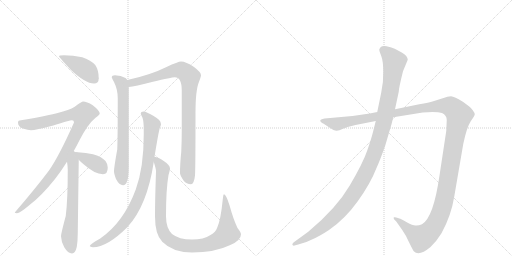
t = 0.00 s
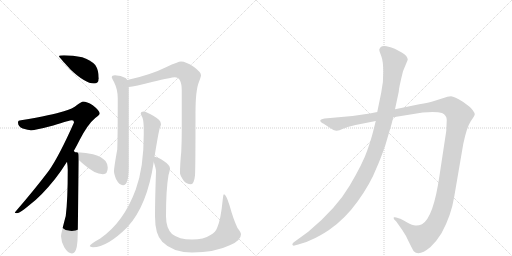
t = 1.95 s
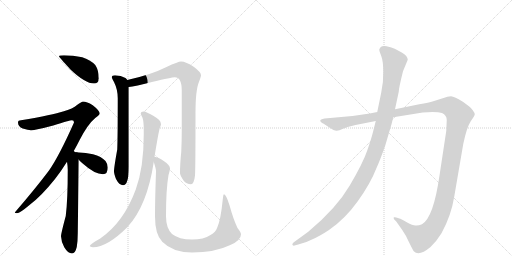
t = 3.91 s
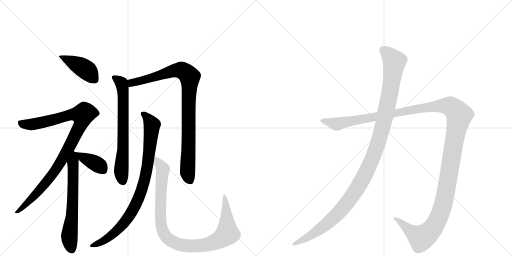
t = 5.86 s
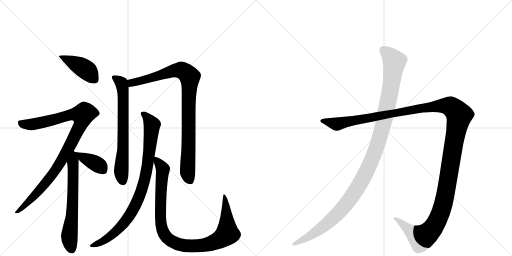
t = 7.81 s
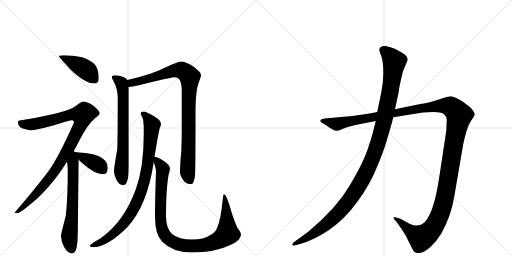
t = 9.76 s

The animated SVG that drew these frames (rendered in a browser with its animation timeline set to each time). Animation: 10 CSS @keyframes rules; one cycle of 9.76 s.

<svg version="1.1" viewBox="0 0 2048 1024" xmlns="http://www.w3.org/2000/svg">
  <g stroke="lightgray" stroke-dasharray="1,1" stroke-width="1" transform="scale(4, 4)">
    <line x1="0" y1="0" x2="256" y2="256"></line>
    <line x1="256" y1="0" x2="0" y2="256"></line>
    <line x1="128" y1="0" x2="128" y2="256"></line>
    <line x1="0" y1="128" x2="256" y2="128"></line>
    <line x1="256" y1="0" x2="512" y2="256"></line>
    <line x1="512" y1="0" x2="256" y2="256"></line>
    <line x1="384" y1="0" x2="384" y2="256"></line>
    <line x1="256" y1="128" x2="512" y2="128"></line>
  </g>
<g transform="scale(1, -1) translate(0, -850)">
   <style type="text/css">
    @keyframes keyframes0 {
      from {
       stroke: black;
       stroke-dashoffset: 424;
       stroke-width: 128;
       }
       58% {
       animation-timing-function: step-end;
       stroke: black;
       stroke-dashoffset: 0;
       stroke-width: 128;
       }
       to {
       stroke: black;
       stroke-width: 1024;
       }
       }
       #make-me-a-hanzi-animation-0 {
         animation: keyframes0 0.595052s both;
         animation-delay: 0.000000s;
         animation-timing-function: linear;
       }
    @keyframes keyframes1 {
      from {
       stroke: black;
       stroke-dashoffset: 983;
       stroke-width: 128;
       }
       76% {
       animation-timing-function: step-end;
       stroke: black;
       stroke-dashoffset: 0;
       stroke-width: 128;
       }
       to {
       stroke: black;
       stroke-width: 1024;
       }
       }
       #make-me-a-hanzi-animation-1 {
         animation: keyframes1 1.049967s both;
         animation-delay: 0.595052s;
         animation-timing-function: linear;
       }
    @keyframes keyframes2 {
      from {
       stroke: black;
       stroke-dashoffset: 645;
       stroke-width: 128;
       }
       68% {
       animation-timing-function: step-end;
       stroke: black;
       stroke-dashoffset: 0;
       stroke-width: 128;
       }
       to {
       stroke: black;
       stroke-width: 1024;
       }
       }
       #make-me-a-hanzi-animation-2 {
         animation: keyframes2 0.774902s both;
         animation-delay: 1.645020s;
         animation-timing-function: linear;
       }
    @keyframes keyframes3 {
      from {
       stroke: black;
       stroke-dashoffset: 384;
       stroke-width: 128;
       }
       56% {
       animation-timing-function: step-end;
       stroke: black;
       stroke-dashoffset: 0;
       stroke-width: 128;
       }
       to {
       stroke: black;
       stroke-width: 1024;
       }
       }
       #make-me-a-hanzi-animation-3 {
         animation: keyframes3 0.562500s both;
         animation-delay: 2.419922s;
         animation-timing-function: linear;
       }
    @keyframes keyframes4 {
      from {
       stroke: black;
       stroke-dashoffset: 688;
       stroke-width: 128;
       }
       69% {
       animation-timing-function: step-end;
       stroke: black;
       stroke-dashoffset: 0;
       stroke-width: 128;
       }
       to {
       stroke: black;
       stroke-width: 1024;
       }
       }
       #make-me-a-hanzi-animation-4 {
         animation: keyframes4 0.809896s both;
         animation-delay: 2.982422s;
         animation-timing-function: linear;
       }
    @keyframes keyframes5 {
      from {
       stroke: black;
       stroke-dashoffset: 933;
       stroke-width: 128;
       }
       75% {
       animation-timing-function: step-end;
       stroke: black;
       stroke-dashoffset: 0;
       stroke-width: 128;
       }
       to {
       stroke: black;
       stroke-width: 1024;
       }
       }
       #make-me-a-hanzi-animation-5 {
         animation: keyframes5 1.009277s both;
         animation-delay: 3.792318s;
         animation-timing-function: linear;
       }
    @keyframes keyframes6 {
      from {
       stroke: black;
       stroke-dashoffset: 891;
       stroke-width: 128;
       }
       74% {
       animation-timing-function: step-end;
       stroke: black;
       stroke-dashoffset: 0;
       stroke-width: 128;
       }
       to {
       stroke: black;
       stroke-width: 1024;
       }
       }
       #make-me-a-hanzi-animation-6 {
         animation: keyframes6 0.975098s both;
         animation-delay: 4.801595s;
         animation-timing-function: linear;
       }
    @keyframes keyframes7 {
      from {
       stroke: black;
       stroke-dashoffset: 1004;
       stroke-width: 128;
       }
       77% {
       animation-timing-function: step-end;
       stroke: black;
       stroke-dashoffset: 0;
       stroke-width: 128;
       }
       to {
       stroke: black;
       stroke-width: 1024;
       }
       }
       #make-me-a-hanzi-animation-7 {
         animation: keyframes7 1.067057s both;
         animation-delay: 5.776693s;
         animation-timing-function: linear;
       }
    @keyframes keyframes8 {
      from {
       stroke: black;
       stroke-dashoffset: 1487;
       stroke-width: 128;
       }
       83% {
       animation-timing-function: step-end;
       stroke: black;
       stroke-dashoffset: 0;
       stroke-width: 128;
       }
       to {
       stroke: black;
       stroke-width: 1024;
       }
       }
       #make-me-a-hanzi-animation-8 {
         animation: keyframes8 1.460124s both;
         animation-delay: 6.843750s;
         animation-timing-function: linear;
       }
    @keyframes keyframes9 {
      from {
       stroke: black;
       stroke-dashoffset: 1196;
       stroke-width: 128;
       }
       80% {
       animation-timing-function: step-end;
       stroke: black;
       stroke-dashoffset: 0;
       stroke-width: 128;
       }
       to {
       stroke: black;
       stroke-width: 1024;
       }
       }
       #make-me-a-hanzi-animation-9 {
         animation: keyframes9 1.223307s both;
         animation-delay: 8.303874s;
         animation-timing-function: linear;
       }
</style>
<path d="M 256 629 Q 236 629 236 625 Q 236 622 283 571 Q 341 516 376 516 Q 395 516 395 537 Q 395 569 381 590 Q 361 611 329 621 Q 292 629 256 629 Z" fill="lightgray"></path> 
<path d="M 332 444 Q 327 444 308 430 Q 293 415 252 404 Q 214 391 84 369 Q 72 369 72 360 Q 72 344 91 336 Q 113 329 124 329 Q 142 329 213 348 Q 279 369 288 369 Q 296 369 296 360 Q 237 227 196 168 Q 141 95 59 0 Q 59 -3 68 -3 Q 79 -3 118 30 Q 165 65 220 134 Q 245 166 268 203 L 295 246 Q 307 267 319 291 Q 351 353 381 378 Q 399 392 399 396 Q 399 407 371 429 Q 347 444 332 444 Z" fill="lightgray"></path> 
<path d="M 268 203 Q 271 184 271 171 Q 271 50 263 -14 Q 244 -85 244 -95 Q 245 -118 257 -139 Q 272 -164 288 -164 Q 301 -164 307 -138 Q 311 -113 311 -84 L 315 211 C 315 240 315 240 301 241 Q 299 243 295 246 C 276 269 264 233 268 203 Z" fill="lightgray"></path> 
<path d="M 315 211 Q 322 204 332 195 Q 379 153 412 153 Q 431 153 431 180 Q 431 194 422 206 Q 406 224 372 233 Q 344 240 311 241 L 301 241 C 284 241 294 232 315 211 Z" fill="lightgray"></path> 
<path d="M 460 549 Q 447 549 447 541 Q 447 538 456 522 Q 471 492 471 457 Q 471 306 469 252 Q 456 180 456 165 Q 456 155 464 134 Q 477 109 492 109 Q 503 109 508 124 Q 515 141 515 184 L 515 502 L 509 530 Q 507 535 502 538 Q 484 548 460 549 Z" fill="lightgray"></path> 
<path d="M 515 502 Q 538 504 612 523 Q 686 541 699 541 Q 727 541 727 488 L 727 326 Q 727 288 725 243 Q 720 193 720 157 Q 720 150 734 128 Q 746 113 764 113 Q 776 113 780 148 Q 782 176 782 399 Q 782 489 796 523 Q 804 544 804 549 Q 804 561 776 582 Q 744 604 724 604 Q 713 604 666 582 Q 602 550 509 530 C 480 523 485 497 515 502 Z" fill="lightgray"></path> 
<path d="M 575 404 Q 563 404 563 396 Q 563 393 570 379 Q 575 365 575 332 L 575 312 Q 575 179 543 92 Q 495 -39 401 -104 Q 359 -127 359 -135 Q 366 -139 372 -139 Q 429 -139 510 -58 Q 589 28 615 202 L 618 223 Q 634 321 639 338 Q 644 348 644 353 Q 644 355 643 356 L 643 358 Q 643 369 613 387 Q 585 403 575 404 Z" fill="lightgray"></path> 
<path d="M 615 202 Q 624 175 624 165 Q 620 50 620 -15 Q 620 -88 649 -117 Q 691 -160 768 -160 Q 859 -160 919 -131 Q 964 -113 964 -87 Q 964 -80 950 -62 Q 933 -26 918 29 Q 904 73 896 73 Q 893 73 891 52 Q 883 -29 869 -60 Q 863 -78 842 -90 Q 815 -108 768 -108 Q 716 -108 688 -86 Q 664 -62 664 -15 Q 664 92 674 150 Q 680 171 680 176 Q 680 190 655 206 Q 633 221 618 223 C 608 227 608 227 615 202 Z" fill="lightgray"></path> 
<path d="M 1422 350 L 1503 366 L 1573 381 L 1691 400 Q 1745 405 1768 398 Q 1787 389 1787 370 L 1785 326 L 1758 148 Q 1734 -20 1688 -47 Q 1674 -53 1662 -52 Q 1651 -52 1627 -39 Q 1604 -26 1601 -25 L 1585 -20 Q 1580 -18 1576 -19 Q 1573 -21 1577 -28 L 1585 -36 L 1609 -70 Q 1624 -91 1637 -121 Q 1653 -153 1655 -155 Q 1676 -177 1722 -138 Q 1745 -117 1766 -83 Q 1805 -12 1817 64 L 1853 274 Q 1867 341 1883 365 Q 1899 388 1899 393 Q 1899 398 1891 409 Q 1883 420 1877 424 L 1853 442 Q 1817 464 1804 465 Q 1792 465 1771 457 L 1733 445 Q 1716 440 1677 433 L 1580 413 L 1509 402 L 1479 396 L 1410 386 L 1298 376 Q 1284 374 1282 370 Q 1280 366 1284 362 Q 1288 357 1293 356 L 1316 341 Q 1338 326 1347 327 Q 1356 328 1372 335 L 1391 342 L 1422 350 Z" fill="lightgray"></path> 
<path d="M 1503 366 L 1493 326 Q 1486 297 1469 248 Q 1452 198 1399 108 Q 1346 17 1233 -77 L 1174 -120 Q 1167 -126 1170 -130 Q 1174 -134 1178 -132 L 1193 -128 Q 1222 -122 1250 -107 Q 1278 -95 1316 -70 Q 1380 -26 1431 45 Q 1482 116 1506 178 Q 1519 206 1541 268 L 1558 326 Q 1567 354 1573 381 L 1580 413 L 1595 483 Q 1595 497 1612 565 L 1631 611 Q 1631 626 1607 640 L 1579 655 Q 1562 662 1546 665 Q 1530 667 1523 662 Q 1519 658 1517 652 Q 1517 646 1525 626 Q 1533 605 1533 563 Q 1534 521 1525 480 L 1509 402 L 1503 366 Z" fill="lightgray"></path> 
      <clipPath id="make-me-a-hanzi-clip-0">
      <path d="M 256 629 Q 236 629 236 625 Q 236 622 283 571 Q 341 516 376 516 Q 395 516 395 537 Q 395 569 381 590 Q 361 611 329 621 Q 292 629 256 629 Z" fill="lightgray"></path>
      </clipPath>
      <path clip-path="url(#make-me-a-hanzi-clip-0)" d="M 239 625 L 334 578 L 378 534 " fill="none" id="make-me-a-hanzi-animation-0" stroke-dasharray="296 592" stroke-linecap="round"></path>

      <clipPath id="make-me-a-hanzi-clip-1">
      <path d="M 332 444 Q 327 444 308 430 Q 293 415 252 404 Q 214 391 84 369 Q 72 369 72 360 Q 72 344 91 336 Q 113 329 124 329 Q 142 329 213 348 Q 279 369 288 369 Q 296 369 296 360 Q 237 227 196 168 Q 141 95 59 0 Q 59 -3 68 -3 Q 79 -3 118 30 Q 165 65 220 134 Q 245 166 268 203 L 295 246 Q 307 267 319 291 Q 351 353 381 378 Q 399 392 399 396 Q 399 407 371 429 Q 347 444 332 444 Z" fill="lightgray"></path>
      </clipPath>
      <path clip-path="url(#make-me-a-hanzi-clip-1)" d="M 84 356 L 133 353 L 287 392 L 330 390 L 326 361 L 311 328 L 232 184 L 150 80 L 103 30 L 77 8 L 66 6 " fill="none" id="make-me-a-hanzi-animation-1" stroke-dasharray="855 1710" stroke-linecap="round"></path>

      <clipPath id="make-me-a-hanzi-clip-2">
      <path d="M 268 203 Q 271 184 271 171 Q 271 50 263 -14 Q 244 -85 244 -95 Q 245 -118 257 -139 Q 272 -164 288 -164 Q 301 -164 307 -138 Q 311 -113 311 -84 L 315 211 C 315 240 315 240 301 241 Q 299 243 295 246 C 276 269 264 233 268 203 Z" fill="lightgray"></path>
      </clipPath>
      <path clip-path="url(#make-me-a-hanzi-clip-2)" d="M 294 239 L 291 33 L 277 -99 L 287 -148 " fill="none" id="make-me-a-hanzi-animation-2" stroke-dasharray="517 1034" stroke-linecap="round"></path>

      <clipPath id="make-me-a-hanzi-clip-3">
      <path d="M 315 211 Q 322 204 332 195 Q 379 153 412 153 Q 431 153 431 180 Q 431 194 422 206 Q 406 224 372 233 Q 344 240 311 241 L 301 241 C 284 241 294 232 315 211 Z" fill="lightgray"></path>
      </clipPath>
      <path clip-path="url(#make-me-a-hanzi-clip-3)" d="M 306 237 L 400 186 L 413 169 " fill="none" id="make-me-a-hanzi-animation-3" stroke-dasharray="256 512" stroke-linecap="round"></path>

      <clipPath id="make-me-a-hanzi-clip-4">
      <path d="M 460 549 Q 447 549 447 541 Q 447 538 456 522 Q 471 492 471 457 Q 471 306 469 252 Q 456 180 456 165 Q 456 155 464 134 Q 477 109 492 109 Q 503 109 508 124 Q 515 141 515 184 L 515 502 L 509 530 Q 507 535 502 538 Q 484 548 460 549 Z" fill="lightgray"></path>
      </clipPath>
      <path clip-path="url(#make-me-a-hanzi-clip-4)" d="M 456 541 L 486 518 L 493 478 L 493 256 L 485 164 L 491 125 " fill="none" id="make-me-a-hanzi-animation-4" stroke-dasharray="560 1120" stroke-linecap="round"></path>

      <clipPath id="make-me-a-hanzi-clip-5">
      <path d="M 515 502 Q 538 504 612 523 Q 686 541 699 541 Q 727 541 727 488 L 727 326 Q 727 288 725 243 Q 720 193 720 157 Q 720 150 734 128 Q 746 113 764 113 Q 776 113 780 148 Q 782 176 782 399 Q 782 489 796 523 Q 804 544 804 549 Q 804 561 776 582 Q 744 604 724 604 Q 713 604 666 582 Q 602 550 509 530 C 480 523 485 497 515 502 Z" fill="lightgray"></path>
      </clipPath>
      <path clip-path="url(#make-me-a-hanzi-clip-5)" d="M 518 510 L 527 519 L 706 569 L 730 568 L 759 543 L 750 161 L 760 128 " fill="none" id="make-me-a-hanzi-animation-5" stroke-dasharray="805 1610" stroke-linecap="round"></path>

      <clipPath id="make-me-a-hanzi-clip-6">
      <path d="M 575 404 Q 563 404 563 396 Q 563 393 570 379 Q 575 365 575 332 L 575 312 Q 575 179 543 92 Q 495 -39 401 -104 Q 359 -127 359 -135 Q 366 -139 372 -139 Q 429 -139 510 -58 Q 589 28 615 202 L 618 223 Q 634 321 639 338 Q 644 348 644 353 Q 644 355 643 356 L 643 358 Q 643 369 613 387 Q 585 403 575 404 Z" fill="lightgray"></path>
      </clipPath>
      <path clip-path="url(#make-me-a-hanzi-clip-6)" d="M 572 396 L 608 350 L 585 160 L 558 65 L 527 2 L 489 -51 L 439 -97 L 366 -136 " fill="none" id="make-me-a-hanzi-animation-6" stroke-dasharray="763 1526" stroke-linecap="round"></path>

      <clipPath id="make-me-a-hanzi-clip-7">
      <path d="M 615 202 Q 624 175 624 165 Q 620 50 620 -15 Q 620 -88 649 -117 Q 691 -160 768 -160 Q 859 -160 919 -131 Q 964 -113 964 -87 Q 964 -80 950 -62 Q 933 -26 918 29 Q 904 73 896 73 Q 893 73 891 52 Q 883 -29 869 -60 Q 863 -78 842 -90 Q 815 -108 768 -108 Q 716 -108 688 -86 Q 664 -62 664 -15 Q 664 92 674 150 Q 680 171 680 176 Q 680 190 655 206 Q 633 221 618 223 C 608 227 608 227 615 202 Z" fill="lightgray"></path>
      </clipPath>
      <path clip-path="url(#make-me-a-hanzi-clip-7)" d="M 622 217 L 651 172 L 642 40 L 646 -57 L 659 -90 L 702 -123 L 743 -133 L 809 -132 L 865 -116 L 909 -85 L 904 35 L 897 69 " fill="none" id="make-me-a-hanzi-animation-7" stroke-dasharray="876 1752" stroke-linecap="round"></path>

      <clipPath id="make-me-a-hanzi-clip-8">
      <path d="M 1422 350 L 1503 366 L 1573 381 L 1691 400 Q 1745 405 1768 398 Q 1787 389 1787 370 L 1785 326 L 1758 148 Q 1734 -20 1688 -47 Q 1674 -53 1662 -52 Q 1651 -52 1627 -39 Q 1604 -26 1601 -25 L 1585 -20 Q 1580 -18 1576 -19 Q 1573 -21 1577 -28 L 1585 -36 L 1609 -70 Q 1624 -91 1637 -121 Q 1653 -153 1655 -155 Q 1676 -177 1722 -138 Q 1745 -117 1766 -83 Q 1805 -12 1817 64 L 1853 274 Q 1867 341 1883 365 Q 1899 388 1899 393 Q 1899 398 1891 409 Q 1883 420 1877 424 L 1853 442 Q 1817 464 1804 465 Q 1792 465 1771 457 L 1733 445 Q 1716 440 1677 433 L 1580 413 L 1509 402 L 1479 396 L 1410 386 L 1298 376 Q 1284 374 1282 370 Q 1280 366 1284 362 Q 1288 357 1293 356 L 1316 341 Q 1338 326 1347 327 Q 1356 328 1372 335 L 1391 342 L 1422 350 Z" fill="lightgray"></path>
      </clipPath>
      <path clip-path="url(#make-me-a-hanzi-clip-8)" d="M 1288 367 L 1356 355 L 1689 419 L 1760 427 L 1802 424 L 1830 399 L 1837 389 L 1786 93 L 1766 8 L 1743 -45 L 1710 -86 L 1685 -102 L 1580 -23 " fill="none" id="make-me-a-hanzi-animation-8" stroke-dasharray="1359 2718" stroke-linecap="round"></path>

      <clipPath id="make-me-a-hanzi-clip-9">
      <path d="M 1503 366 L 1493 326 Q 1486 297 1469 248 Q 1452 198 1399 108 Q 1346 17 1233 -77 L 1174 -120 Q 1167 -126 1170 -130 Q 1174 -134 1178 -132 L 1193 -128 Q 1222 -122 1250 -107 Q 1278 -95 1316 -70 Q 1380 -26 1431 45 Q 1482 116 1506 178 Q 1519 206 1541 268 L 1558 326 Q 1567 354 1573 381 L 1580 413 L 1595 483 Q 1595 497 1612 565 L 1631 611 Q 1631 626 1607 640 L 1579 655 Q 1562 662 1546 665 Q 1530 667 1523 662 Q 1519 658 1517 652 Q 1517 646 1525 626 Q 1533 605 1533 563 Q 1534 521 1525 480 L 1509 402 L 1503 366 Z" fill="lightgray"></path>
      </clipPath>
      <path clip-path="url(#make-me-a-hanzi-clip-9)" d="M 1532 650 L 1554 633 L 1577 600 L 1573 563 L 1534 356 L 1510 270 L 1470 172 L 1412 69 L 1347 -9 L 1259 -82 L 1175 -126 " fill="none" id="make-me-a-hanzi-animation-9" stroke-dasharray="1068 2136" stroke-linecap="round"></path>

</g>
</svg>
